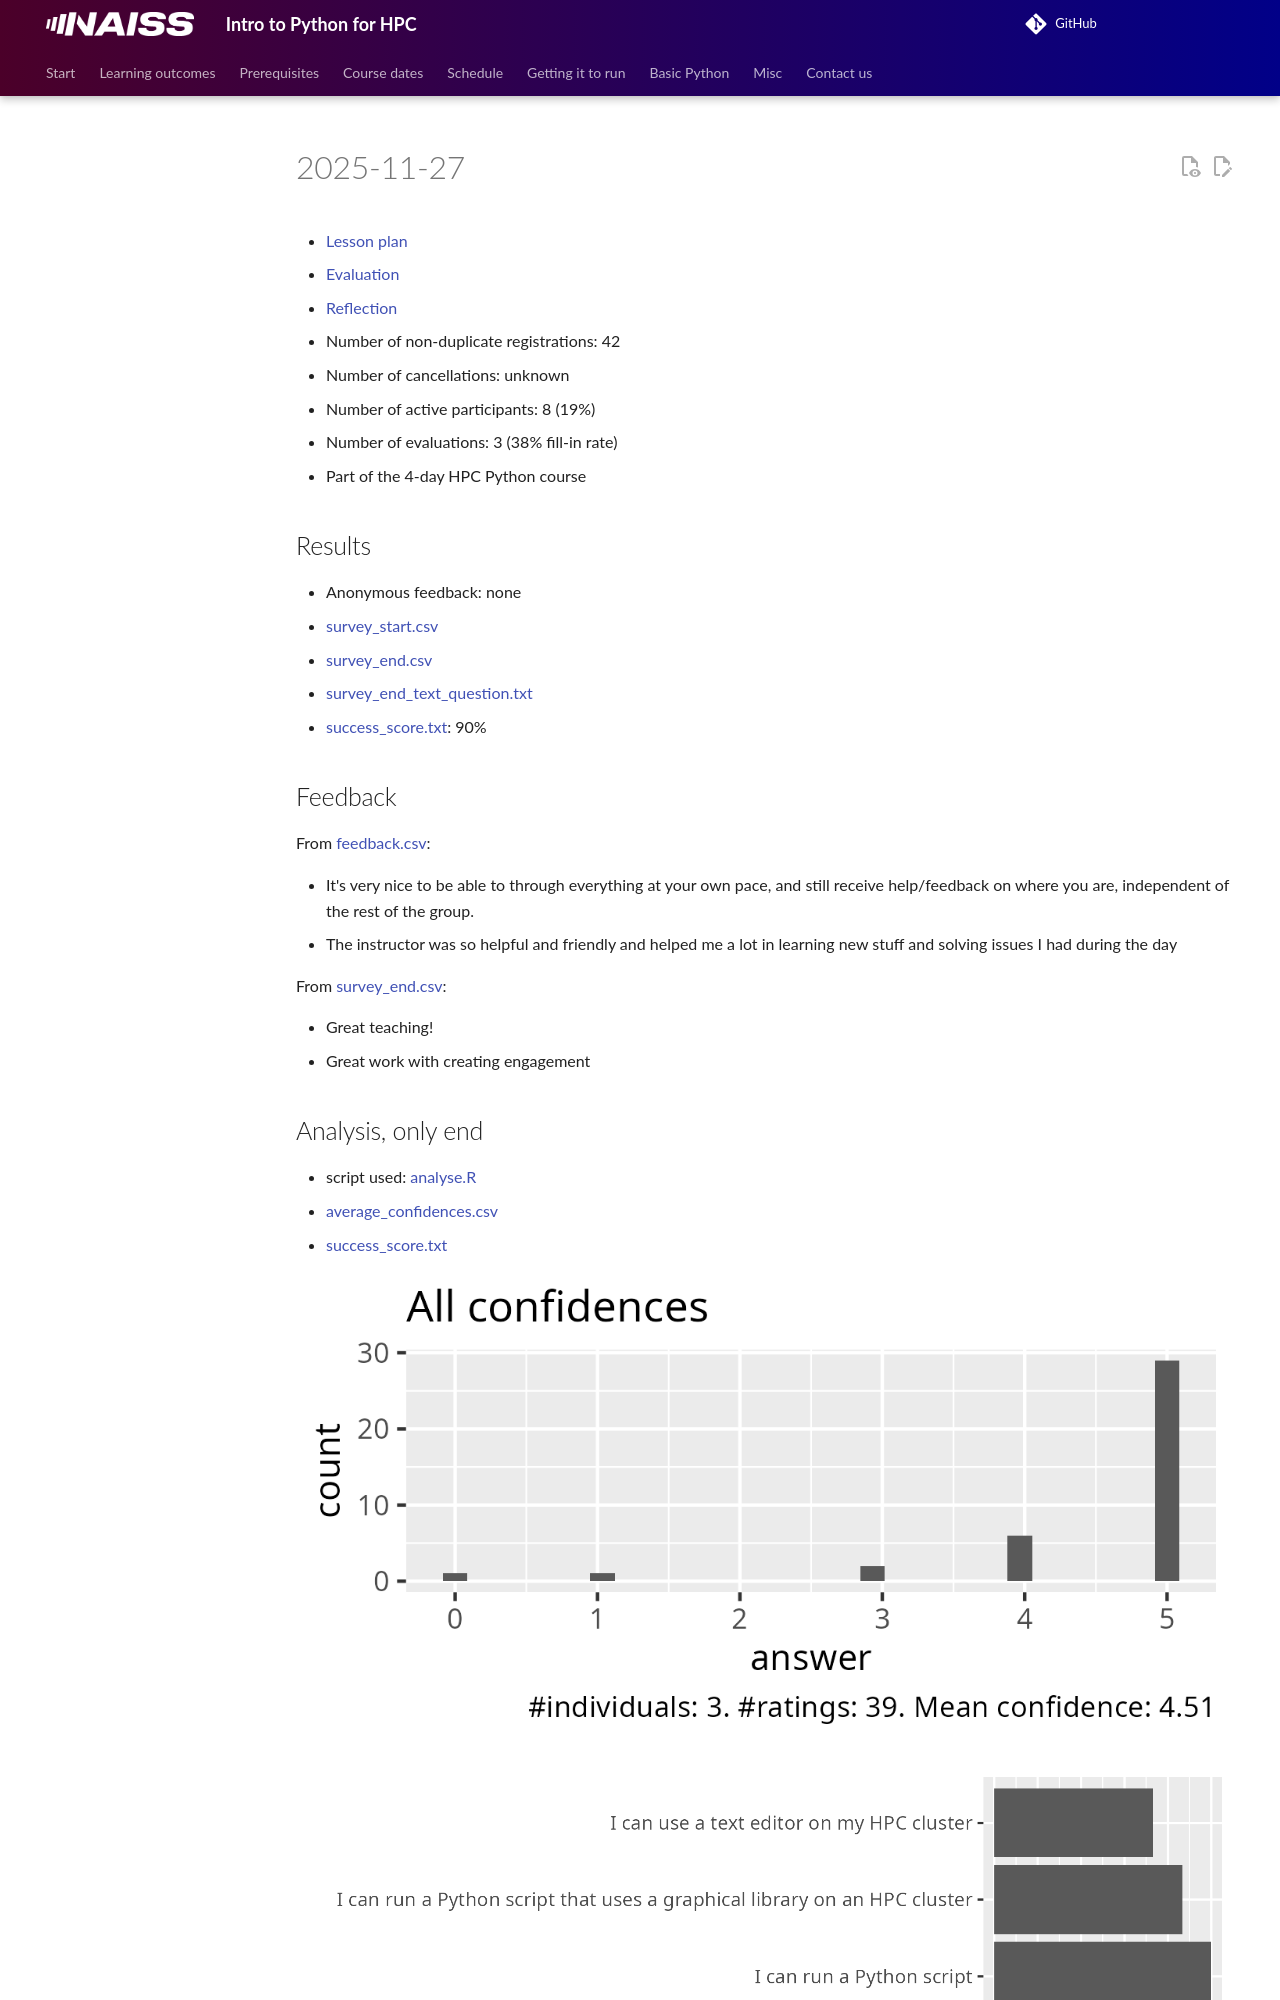

repository: UPPMAX/naiss_intro_python · page: evaluations/20251127/index.html · generator: mkdocs

# 2025-11-27

- [Lesson plan](../../lesson_plans/20251127/README.md)
- [Evaluation](../../evaluations/20251127/README.md)
- [Reflection](../../reflections/20251127/README.md)
- Number of non-duplicate registrations: 42
- Number of cancellations: unknown
- Number of active participants: 8 (19%)
- Number of evaluations: 3 (38% fill-in rate)
- Part of the 4-day HPC Python course

## Results

- Anonymous feedback: none
- [survey_start.csv](survey_start.csv)
- [survey_end.csv](survey_end.csv)
- [survey_end_text_question.txt](survey_end_text_question.txt)
- [success_score.txt](success_score.txt): 90%
